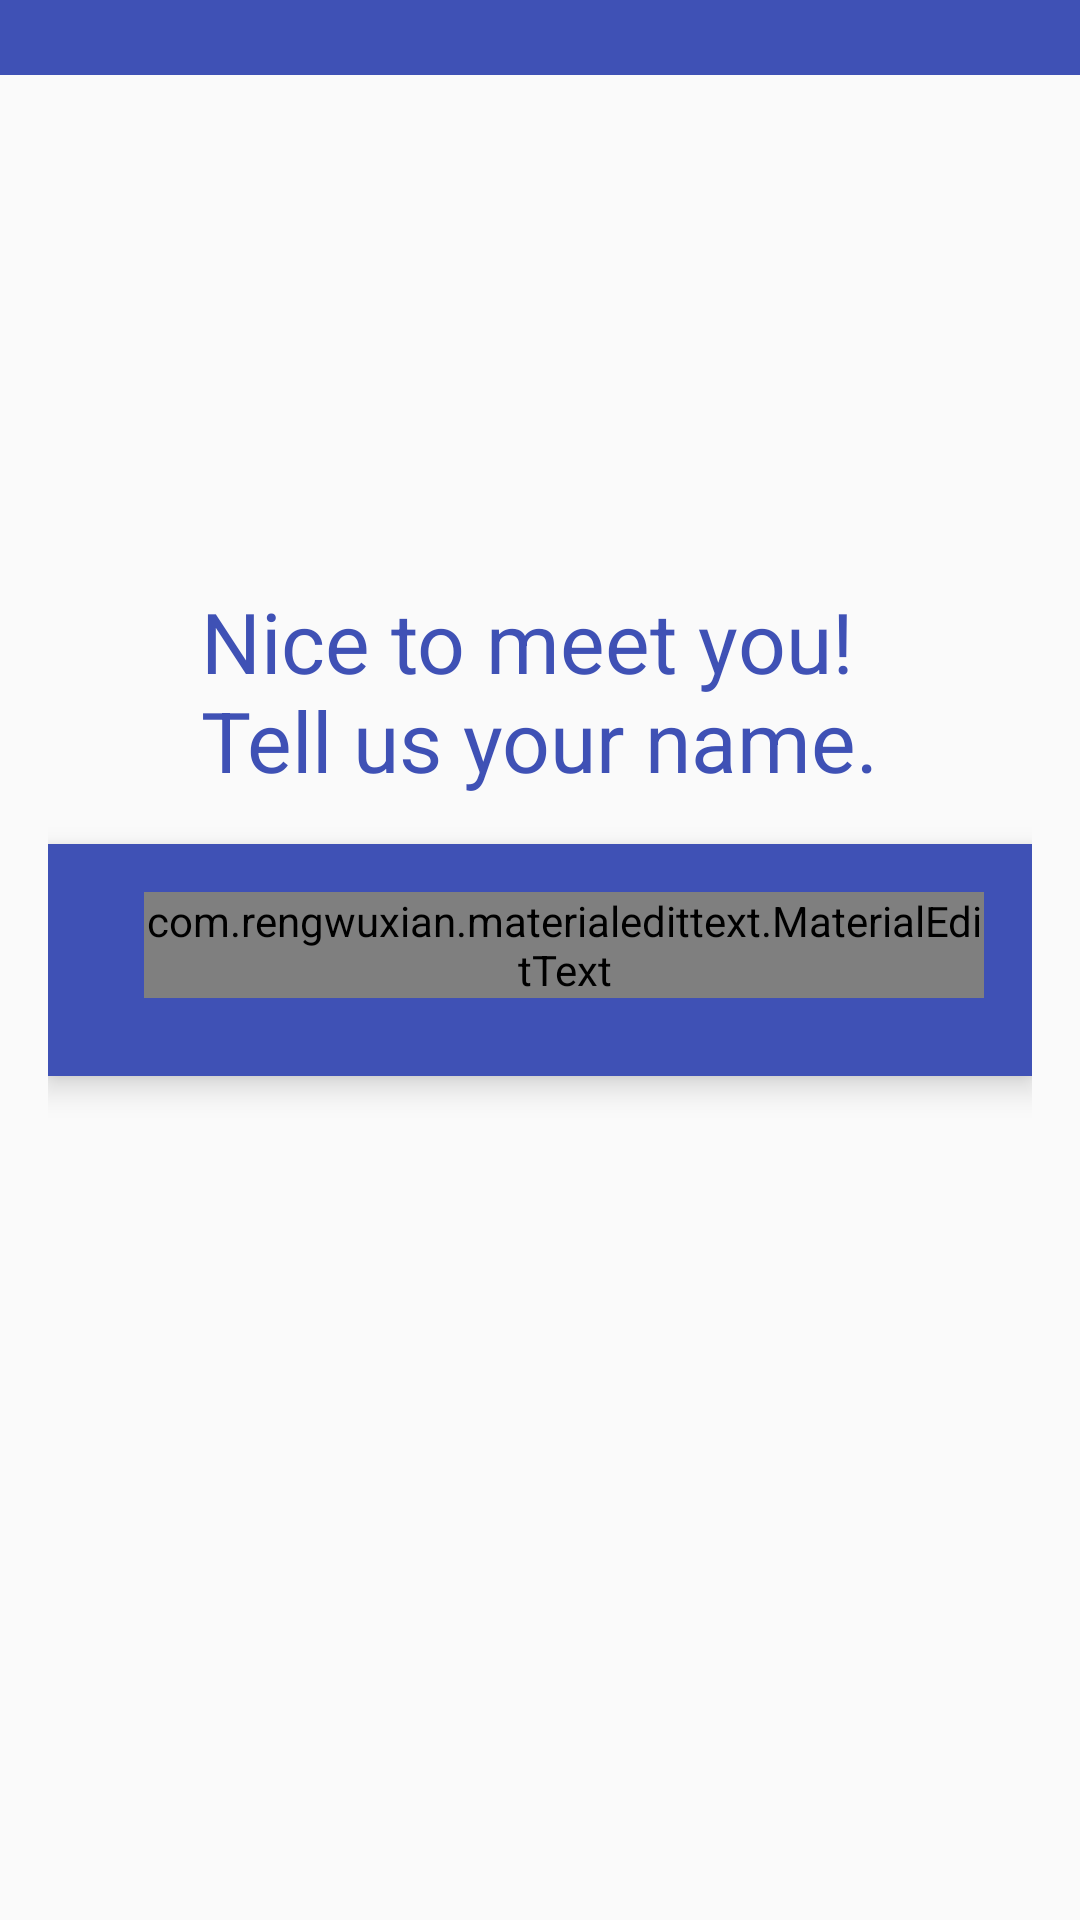

Reconstruct the res/layout file that produces this screen, plus the resources it refers to.
<!-- AndroidManifest.xml: application theme AppTheme -->
<!-- res/layout/activity_login.xml -->
<RelativeLayout xmlns:android="http://schemas.android.com/apk/res/android"
    android:layout_width="wrap_content"
    android:layout_height="wrap_content">

    <LinearLayout
        android:layout_width="match_parent"
        android:layout_height="@dimen/topMargin"
        android:background="?colorPrimary"/>
    <RelativeLayout xmlns:android="http://schemas.android.com/apk/res/android"
        xmlns:app="http://schemas.android.com/apk/res-auto"
        xmlns:tools="http://schemas.android.com/tools"
        android:layout_width="match_parent"
        android:layout_height="match_parent"
        android:paddingBottom="@dimen/activity_vertical_margin"
        android:paddingLeft="@dimen/activity_horizontal_margin"
        android:paddingRight="@dimen/activity_horizontal_margin"
        android:paddingTop="@dimen/activity_vertical_margin"
        tools:context=".MainActivity"
       >



        <LinearLayout
            android:id="@+id/ll_login"
            android:layout_width="match_parent"
            android:layout_height="wrap_content"
            android:layout_centerInParent="true"
            android:background="?colorPrimary"
            android:orientation="vertical"
            android:paddingBottom="@dimen/activity_horizontal_margin"
            android:paddingLeft="@dimen/activity_text_content_margin"
            android:paddingRight="@dimen/activity_horizontal_margin"
            android:paddingTop="@dimen/activity_horizontal_margin"
            android:elevation="6dp"
            >

            <com.rengwuxian.materialedittext.MaterialEditText
                android:id="@+id/username_login"
                android:layout_width="match_parent"
                android:layout_height="wrap_content"
                android:hint="@string/username"
                app:baseColor="@android:color/white"
                app:floatingLabel="highlight"
                app:maxCharacters="20"
                app:primaryColor="?colorAccent"
                app:singleLineEllipsis="true" />

        
            <Space
                android:layout_width="match_parent"
                android:layout_height="10dp" />


        </LinearLayout>

        <Button
            android:id="@+id/ok_login"
            android:layout_width="@dimen/btn"
            android:layout_height="@dimen/btn"
            android:layout_marginRight="@dimen/activity_horizontal_margin"
            android:background="@drawable/btn_round"
            android:layout_alignParentRight="true"
            android:layout_alignParentBottom="true"
            android:elevation="6dp" />

        <TextView
            android:layout_width="wrap_content"
            android:layout_height="wrap_content"
            android:layout_above="@id/ll_login"
            android:paddingBottom="@dimen/activity_horizontal_margin"
            android:layout_centerInParent="true"
            android:text="@string/greeting_message_login"
            android:textColor="?colorPrimary"
            android:textSize="28sp" />




        


    </RelativeLayout>
</RelativeLayout>
<!-- resources referenced by this layout -->
<resources>
  <dimen name="activity_horizontal_margin">16dp</dimen>
  <dimen name="activity_text_content_margin">32dp</dimen>
  <dimen name="activity_vertical_margin">16dp</dimen>
  <dimen name="btn">54dp</dimen>
  <dimen name="topMargin">0dp</dimen>
  <!-- drawable btn_round (drawable) -->
  <?xml version="1.0" encoding="utf-8"?>
  <layer-list
      xmlns:android="http://schemas.android.com/apk/res/android">
  
      <item>
          <shape android:shape="oval">
              <solid android:color="?colorAccent"/>
          </shape>
      </item>
  
      <item
          android:drawable="@drawable/ic_check_white_24dp"
          android:bottom="@dimen/btn_ok_padding"
          android:left="@dimen/btn_ok_padding"
          android:right="@dimen/btn_ok_padding"
          android:top="@dimen/btn_ok_padding"
          />
  </layer-list>
  <string name="greeting_message_login">Nice to meet you!\nTell us your name.</string>
  <string name="password">Password</string>
  <string name="signup_message">Not one of us ? Sign up here !</string>
  <string name="username">Username</string>
  <style name="AppTheme" parent="Theme.AppCompat.Light.NoActionBar">
          <item name="colorPrimary">@color/primary</item>
          <item name="colorPrimaryDark">@color/primary_dark</item>
          <item name="colorAccent">@color/accent</item>
  
      </style>
  <dimen name="btn_ok_padding">8dp</dimen>
  <color name="primary">#3F51B5</color>
  <color name="primary_dark">#303F9F</color>
  <color name="accent">#FF4081</color>
</resources>
